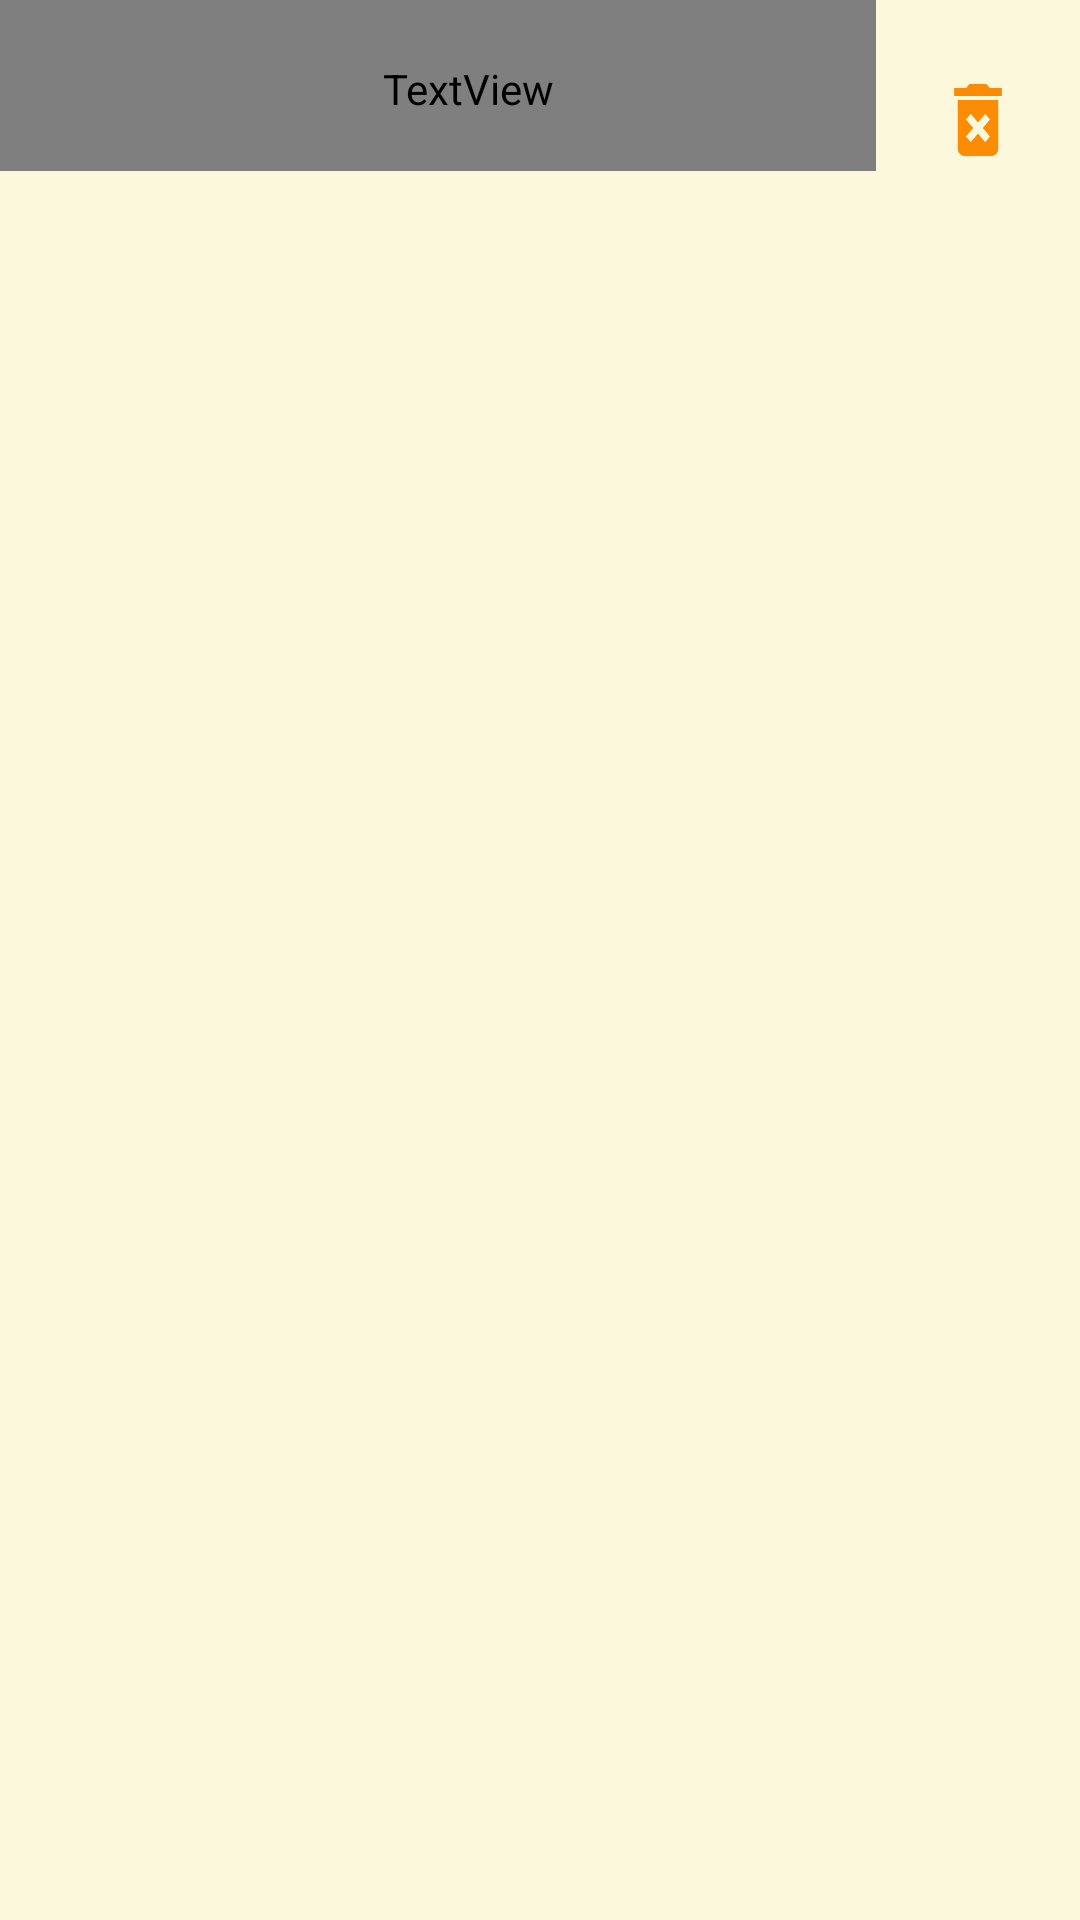

The Android layout XML behind this screen, and the referenced resources:
<!-- AndroidManifest.xml: application theme Theme.PenangTravel -->
<!-- res/layout/admin_list_item.xml -->
<?xml version="1.0" encoding="utf-8"?>
<LinearLayout xmlns:android="http://schemas.android.com/apk/res/android"
    xmlns:app="http://schemas.android.com/apk/res-auto"
    android:orientation="vertical"
    android:layout_width="match_parent"
    android:layout_height="wrap_content">


    <LinearLayout
        android:layout_width="match_parent"
        android:layout_height="match_parent"
        android:background="#fcf8dc"
        android:orientation="horizontal">

        <TextView
            android:id="@+id/list_title"
            android:layout_width="wrap_content"
            android:layout_height="wrap_content"
            android:text="PLACE NAME"
            android:textColor="@android:color/black"
            android:fontFamily="@font/lora"
            android:textSize="24dp"
            android:textStyle="bold"
            android:paddingLeft="20dp"
            android:paddingTop="20dp"
            android:paddingBottom="18dp"
            android:layout_weight="1" />

        <ImageButton
            android:id="@+id/delete"
            android:layout_width="68dp"
            android:layout_height="80dp"
            android:layout_alignParentRight="true"
            android:scaleX="0.4"
            android:scaleY="0.4"
            android:background="@drawable/ic_delete" />
    </LinearLayout>

    <LinearLayout
        android:layout_width="match_parent"
        android:layout_height="2dp"
        android:paddingLeft="20dp"
        android:layout_marginLeft="20dp"
        android:layout_marginRight="20dp"
        android:background="@android:color/darker_gray"
        android:orientation="vertical">
    </LinearLayout>

</LinearLayout>
<!-- resources referenced by this layout -->
<resources>
  <!-- drawable ic_delete (drawable-anydpi) -->
  <vector xmlns:android="http://schemas.android.com/apk/res/android"
      android:width="24dp"
      android:height="24dp"
      android:viewportWidth="24"
      android:viewportHeight="24"
      android:tint="#fc8c03">
    <path
        android:fillColor="@android:color/white"
        android:pathData="M6,19c0,1.1 0.9,2 2,2h8c1.1,0 2,-0.9 2,-2L18,7L6,7v12zM8.46,11.88l1.41,-1.41L12,12.59l2.12,-2.12 1.41,1.41L13.41,14l2.12,2.12 -1.41,1.41L12,15.41l-2.12,2.12 -1.41,-1.41L10.59,14l-2.13,-2.12zM15.5,4l-1,-1h-5l-1,1L5,4v2h14L19,4z"/>
  </vector>
  <style name="Theme.PenangTravel" parent="Theme.MaterialComponents.DayNight.DarkActionBar">
          
          <item name="colorPrimary">#cc980a</item>
          <item name="colorPrimaryVariant">@color/purple_700</item>
          <item name="colorOnPrimary">@color/white</item>
          
          <item name="colorSecondary">@color/teal_200</item>
          <item name="colorSecondaryVariant">@color/teal_700</item>
          <item name="colorOnSecondary">@color/black</item>
          
          <item name="android:statusBarColor" tools:targetApi="l">?attr/colorPrimaryVariant</item>
          
      </style>
  <color name="purple_700">#FF3700B3</color>
  <color name="white">#FFFFFFFF</color>
  <color name="teal_200">#FF03DAC5</color>
  <color name="teal_700">#FF018786</color>
  <color name="black">#FF000000</color>
</resources>
